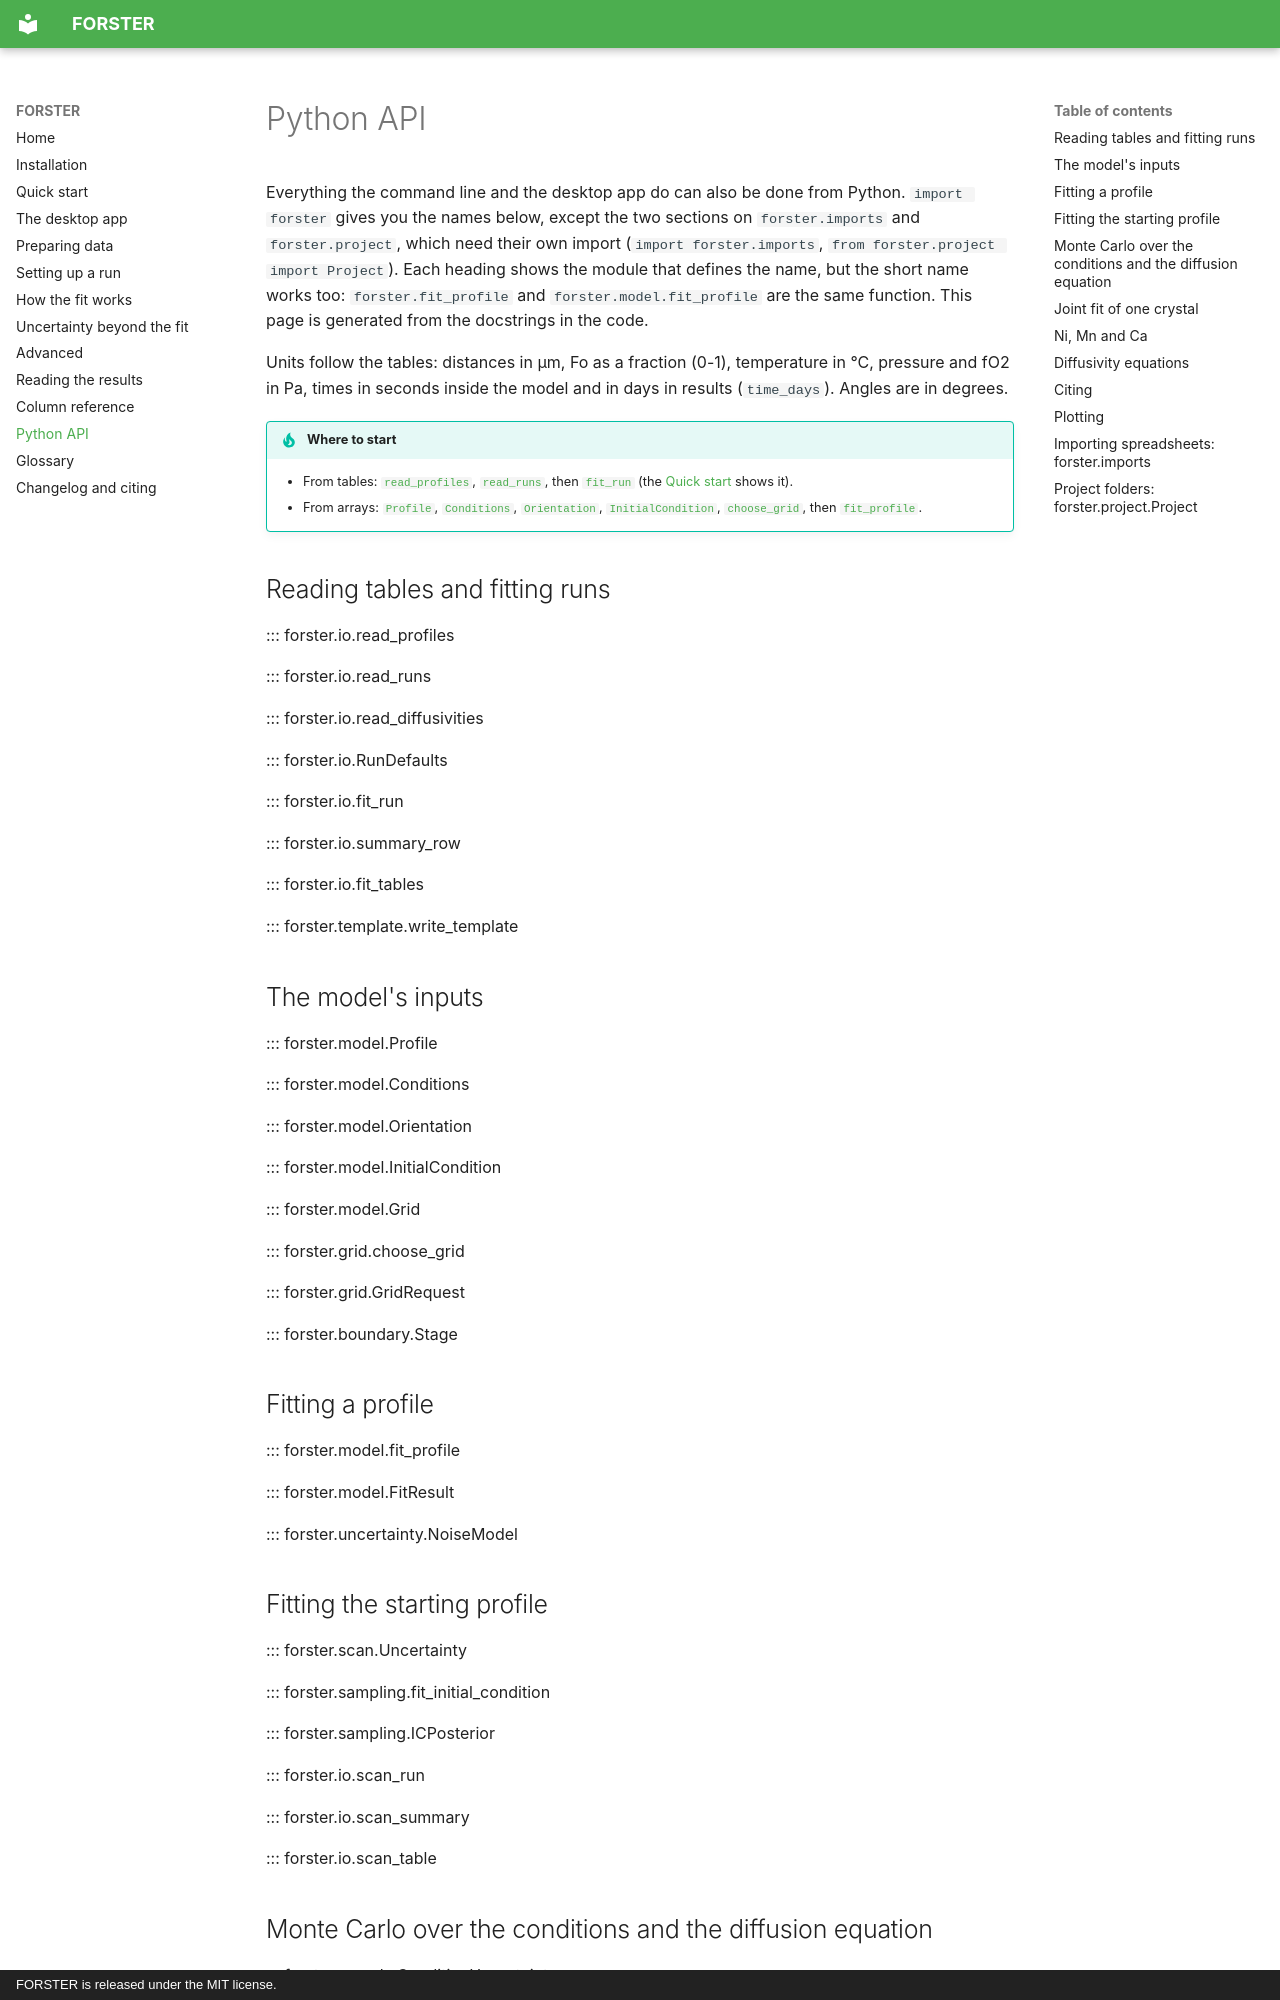

repository: whtowbin/Olivine_Diffusion_FeMg · page: api/index.html · generator: mkdocs · copyright: FORSTER is released under the MIT license.

# Python API

Everything the command line and the desktop app do can also be done from Python.
`import forster` gives you the names below, except the two sections on `forster.imports`
and `forster.project`, which need their own import (`import forster.imports`,
`from forster.project import Project`). Each heading shows the module that defines
the name, but the short name works too: `forster.fit_profile` and
`forster.model.fit_profile` are the same function. This page is generated from the
docstrings in the code.

Units follow the tables: distances in µm, Fo as a fraction (0-1), temperature in °C,
pressure and fO2 in Pa, times in seconds inside the model and in days in results
(`time_days`). Angles are in degrees.

!!! tip "Where to start"
    - From tables: [`read_profiles`](#forster.io.read_profiles),
      [`read_runs`](#forster.io.read_runs), then [`fit_run`](#forster.io.fit_run)
      (the [Quick start](quickstart.md#the-same-from-python) shows it).
    - From arrays: [`Profile`](#forster.model.Profile),
      [`Conditions`](#forster.model.Conditions),
      [`Orientation`](#forster.model.Orientation),
      [`InitialCondition`](#forster.model.InitialCondition),
      [`choose_grid`](#forster.grid.choose_grid), then
      [`fit_profile`](#forster.model.fit_profile).

## Reading tables and fitting runs

::: forster.io.read_profiles

::: forster.io.read_runs

::: forster.io.read_diffusivities

::: forster.io.RunDefaults

::: forster.io.fit_run

::: forster.io.summary_row

::: forster.io.fit_tables

::: forster.template.write_template

## The model's inputs

::: forster.model.Profile

::: forster.model.Conditions

::: forster.model.Orientation

::: forster.model.InitialCondition

::: forster.model.Grid

::: forster.grid.choose_grid

::: forster.grid.GridRequest

::: forster.boundary.Stage

## Fitting a profile

::: forster.model.fit_profile

::: forster.model.FitResult

::: forster.uncertainty.NoiseModel
